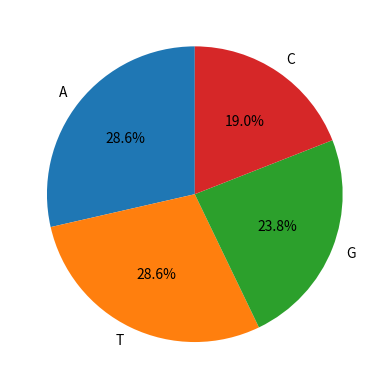

Reproduce this figure in Python.
#!/usr/bin/env python3
# -*- coding: utf-8 -*-
"""
Created on Wed Mar 20 09:05:30 2019

[redacted]
"""

#give me a DNA string
s = "ATGCTTCAGAAAGGTCTTACG"
#count the frequency table of the four nucleotides
s = list(s)
myDict= {}
for word in s:
    if word in myDict:
        myDict[word] += 1
    else:
        myDict[word] = 1        
print (myDict)
#construct a pie from the data
import matplotlib.pyplot as plt
labels = 'A', 'T', 'G', 'C'
sizes = [6,6,5,4]
explode = (0,0,0,0)
plt.pie(sizes,explode=explode, labels=labels, autopct='%1.1f%%', shadow=False, startangle=90)
## Equal aspect ratio ensures that pie is drawn as a circle.
plt.axis =('equal') 
plt.show()